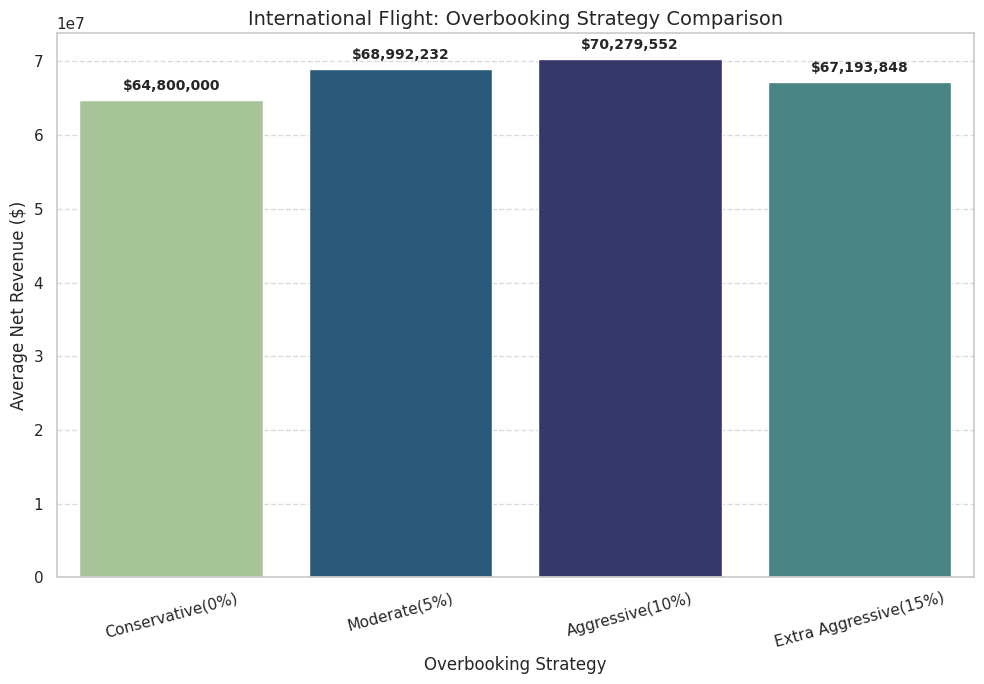

Here is the Python script that generated this plot:
import numpy as np
import matplotlib.pyplot as plt

import seaborn as sns

# Set Seaborn style
sns.set_theme(style="whitegrid")

# Simulation parameters
num_flights = 100  # Total flights per day
no_show_rate = 0.075  # No-show rate
num_simulations = 1000  # Number of Monte Carlo simulation trials


compensation_per_passenger = 4000  # Compensation for bumped passenger

# Define models for International flights
international_models = {
    "Conservative(0%)": {"seats": 400, "sold": 400, "economy": 360, "business": 30, "first": 10,},
    "Moderate(5%)": {"seats": 400, "sold": 420, "economy": 375, "business": 35, "first": 10},
    "Aggressive(10%)": {"seats": 400, "sold": 440, "economy": 390, "business": 40, "first": 10},
    "Extra Aggressive(15%)": {"seats": 400, "sold": 460, "economy": 405, "business": 45, "first": 10},
}

# Function to simulate revenue
def simulate_revenue(models):
    results = {}
    for strategy, params in models.items():
        seats = params["seats"]
        booked_per_flight = params["sold"]
        
        economy_tickets = params["economy"]
        business_tickets = params["business"]
        first_tickets = params["first"]

        # Ticket prices
        economy_price = 1200
        business_price = 4 * economy_price  
        first_price = 6 * economy_price 
        
        net_revenues = []
        
        for _ in range(num_simulations):
            #show-up rate per flight
            show_up = np.random.binomial(booked_per_flight, 1 - no_show_rate, num_flights)
            overbooked = np.maximum(0, show_up - seats)
            
            total_booked_passengers = num_flights * booked_per_flight
            total_overbooked_passengers = np.sum(overbooked)
            
            #revenue per class
            economy_revenue = economy_tickets * economy_price * num_flights
            business_revenue = business_tickets * business_price * num_flights
            first_revenue = first_tickets * first_price * num_flights
            total_revenue = economy_revenue + business_revenue + first_revenue

            revenue = total_revenue
            compensation_cost = compensation_per_passenger * total_overbooked_passengers
            net_revenue = revenue - compensation_cost
            
            net_revenues.append(net_revenue)
        
        # Store results
        avg_net_revenue = np.mean(net_revenues)
        results[strategy] = avg_net_revenue
    
    # Plot
    fig, ax = plt.subplots(figsize=(10, 7))
    strategies = list(results.keys())
    revenues = list(results.values())

    sns.barplot(x=strategies, y=revenues, palette='crest', hue= revenues,legend=False, ax=ax)
    
    # Add labels on top of bars
    for i, revenue in enumerate(revenues):
        ax.text(i, revenue + (0.02 * revenue), f"${revenue:,.0f}", ha='center', fontsize=10, fontweight='bold')


    ax.set_xlabel("Overbooking Strategy", fontsize=12)
    ax.set_ylabel("Average Net Revenue ($)", fontsize=12)
    ax.set_title(f"International Flight: Overbooking Strategy Comparison", fontsize=14)
    
    plt.xticks(rotation=15)
    plt.grid(axis='y', linestyle='--', alpha=0.7)
    plt.tight_layout()
    
    
    
    # Print results
    print(f"International Flight Results:\n")
    for strategy, revenue in results.items():
        print(f"  {strategy}: ${revenue:,.2f}")
    print()

    plt.show()

# Run simulation for International flights
simulate_revenue(international_models)
